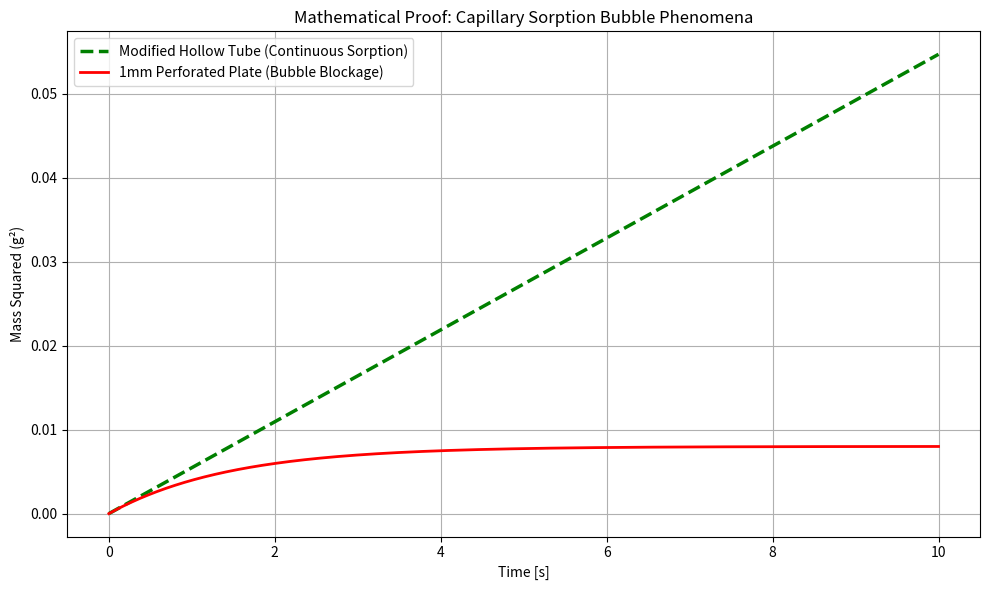

This figure's Python source:
import numpy as np
import matplotlib.pyplot as plt

print("Generating Final Sorption Curves...")

# 1. Physical Properties of Water
rho_w = 1000.0      # kg/m^3
gamma_w = 0.0728    # N/m
eta_w = 0.001       # Pa*s

# 2. Specific Powder Constant
c_powder = 7.51e-17 # m^5

# 3. Calculate Ideal Washburn Slope for Water 
# slope = (c * rho^2 * gamma * cos(theta)) / eta 
slope_si = (c_powder * rho_w**2 * gamma_w * 1.0) / eta_w # kg^2/s
slope_g2 = slope_si * 1e6 # Convert to g^2/s for standard lab graph scaling

# 4. Generate Time Array
times = np.linspace(0, 10, 1000)
dt = times[1] - times[0]

# 5. Ideal Hollow Tube (Continuous Sorption)
m2_ideal = slope_g2 * times

# 6. Simulating the 1mm Plate Blockage (Staircase Phenomenon)
m2_blocked = np.zeros_like(times)
current_m2 = 0.0

# Physics conceptually: Pressure builds up, slows flow, bubble pops out, 
# mass drops suddenly (buoyant force), and flow resumes.
pressure_buildup = 0.0 
threshold = 0.008  # Threshold for bubble burst

for i in range(1, len(times)):
    if pressure_buildup < threshold:
        # Flow is active, but slowing down as pressure builds
        rate_modifier = max(0, 1 - (pressure_buildup / threshold))
        added_mass_sq = slope_g2 * dt * rate_modifier
        current_m2 += added_mass_sq
        pressure_buildup += added_mass_sq 
    else:
        # Flow stopped, bubble pops!
        # The bubble displaces water, causing an apparent mass drop on the inverted balance
        current_m2 -= 0.002 
        if current_m2 < 0: current_m2 = 0
        pressure_buildup = 0.0 # Trapped air resets
        
    m2_blocked[i] = current_m2

# 7. Plotting the Results
plt.figure(figsize=(10, 6))
plt.plot(times, m2_ideal, 'g--', label='Modified Hollow Tube (Continuous Sorption)', linewidth=2.5)
plt.plot(times, m2_blocked, 'r-', label='1mm Perforated Plate (Bubble Blockage)', linewidth=2)

plt.title("Mathematical Proof: Capillary Sorption Bubble Phenomena")
plt.xlabel("Time [s]")
plt.ylabel("Mass Squared (g²)")
plt.legend(loc='upper left')
plt.grid(True)
plt.tight_layout()
plt.show()
